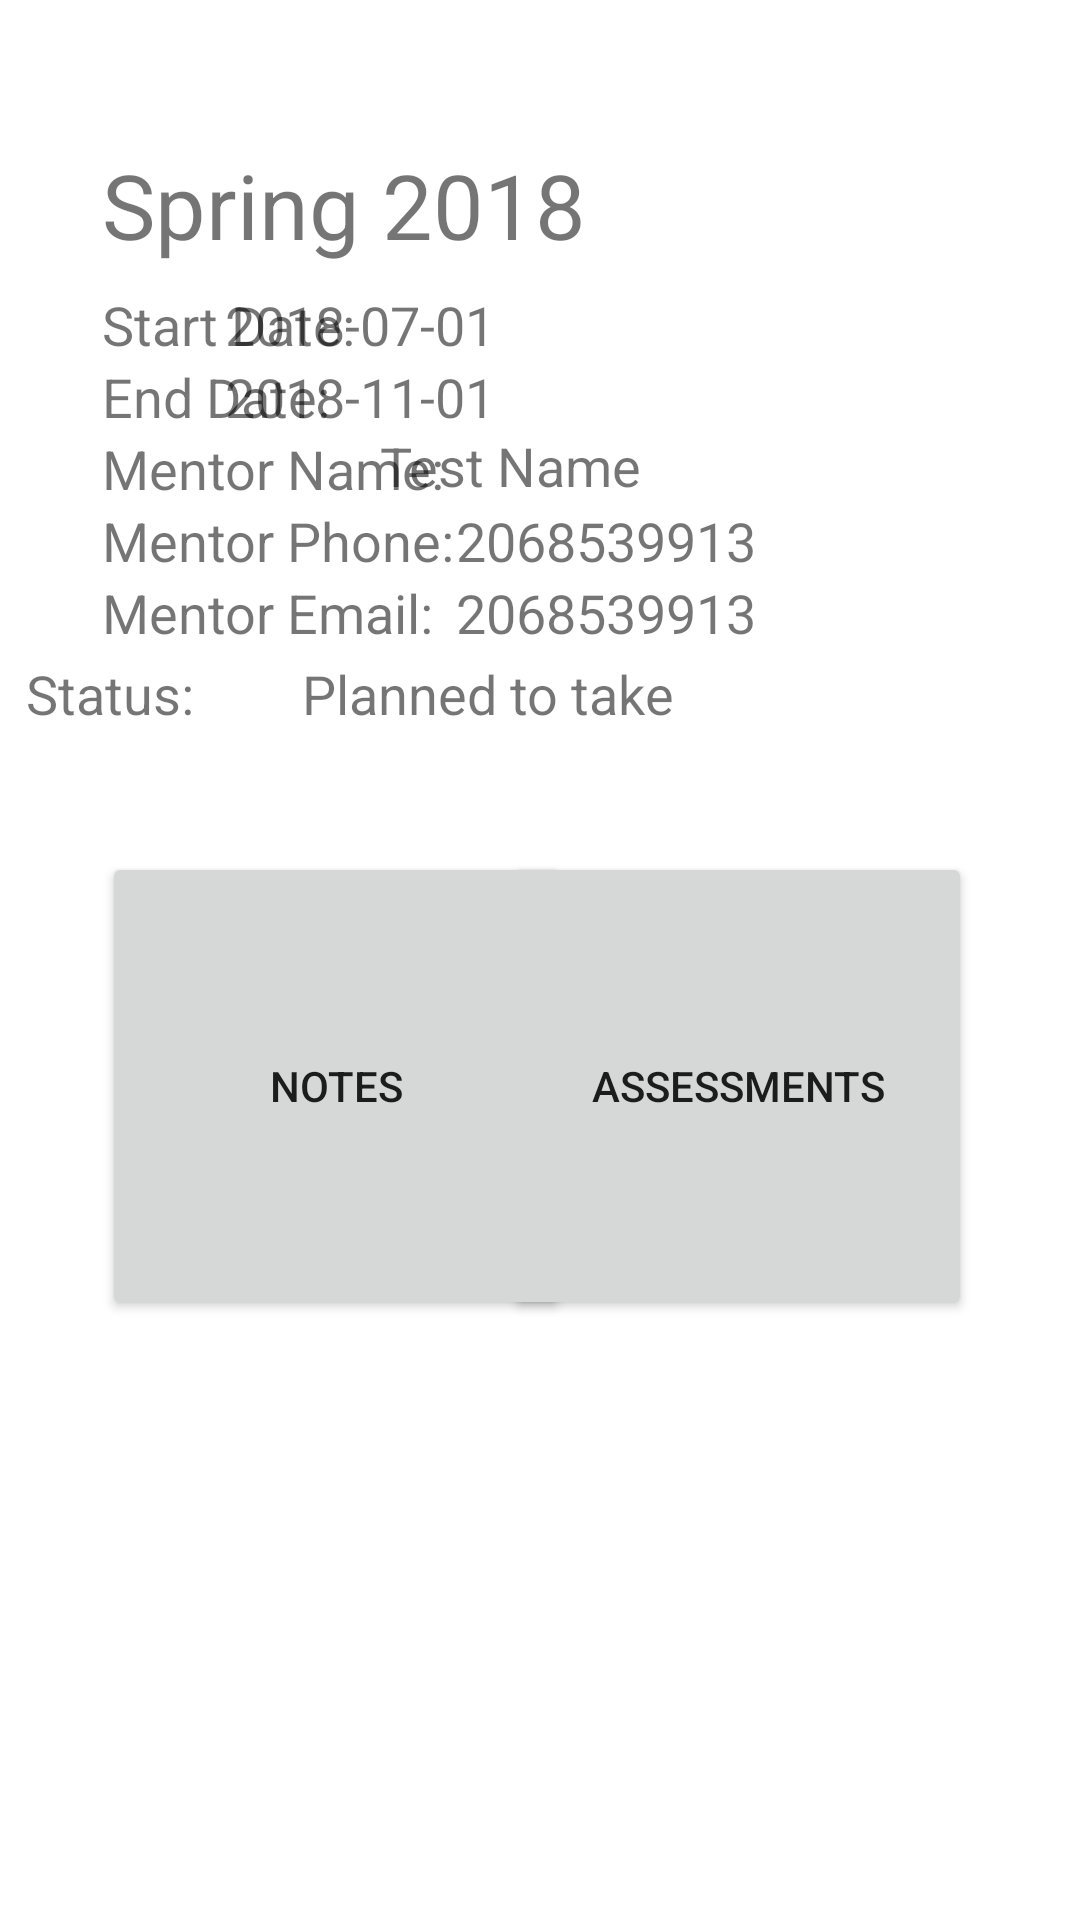

Produce the Android XML layout that renders to this screen, including the resource entries it uses.
<!-- AndroidManifest.xml: application theme Theme.WGUABM2 -->
<!-- res/layout/activity_course_details.xml -->
<?xml version="1.0" encoding="utf-8"?>
<androidx.constraintlayout.widget.ConstraintLayout xmlns:android="http://schemas.android.com/apk/res/android"
    xmlns:app="http://schemas.android.com/apk/res-auto"
    xmlns:tools="http://schemas.android.com/tools"
    android:layout_width="match_parent"
    android:layout_height="match_parent">

    <TextView
        android:id="@+id/courseStatusText"
        android:layout_width="128dp"
        android:layout_height="25dp"
        android:layout_marginStart="126dp"
        android:layout_marginTop="219dp"
        android:layout_marginEnd="157dp"
        android:text="Planned to take"
        android:textSize="18sp"
        app:layout_constraintEnd_toEndOf="parent"
        app:layout_constraintStart_toStartOf="parent"
        app:layout_constraintTop_toTopOf="parent" />

    <TextView
        android:id="@+id/courseStatusLabel"
        android:layout_width="95dp"
        android:layout_height="25dp"
        android:layout_marginStart="34dp"
        android:layout_marginTop="219dp"
        android:layout_marginEnd="282dp"
        android:text="Status: "
        android:textSize="18sp"
        app:layout_constraintEnd_toEndOf="parent"
        app:layout_constraintStart_toStartOf="parent"
        app:layout_constraintTop_toTopOf="parent" />

    <TextView
        android:id="@+id/courseEndDateText"
        android:layout_width="128dp"
        android:layout_height="25dp"
        android:layout_marginStart="34dp"
        android:layout_marginTop="120dp"
        android:layout_marginEnd="157dp"
        android:text="2018-11-01"
        android:textSize="18sp"
        app:layout_constraintEnd_toEndOf="parent"
        app:layout_constraintHorizontal_bias="1.0"
        app:layout_constraintStart_toStartOf="parent"
        app:layout_constraintTop_toTopOf="parent" />

    <TextView
        android:id="@+id/courseMentorNameText"
        android:layout_width="128dp"
        android:layout_height="25dp"
        android:layout_marginStart="152dp"
        android:layout_marginTop="143dp"
        android:layout_marginEnd="131dp"
        android:text="Test Name"
        android:textSize="18sp"
        app:layout_constraintEnd_toEndOf="parent"
        app:layout_constraintStart_toStartOf="parent"
        app:layout_constraintTop_toTopOf="parent" />

    <TextView
        android:id="@+id/courseMentorPhoneText"
        android:layout_width="128dp"
        android:layout_height="25dp"
        android:layout_marginStart="152dp"
        android:layout_marginTop="168dp"
        android:layout_marginEnd="131dp"
        android:text="2068539913"
        android:textSize="18sp"
        app:layout_constraintEnd_toEndOf="parent"
        app:layout_constraintHorizontal_bias="0.0"
        app:layout_constraintStart_toStartOf="parent"
        app:layout_constraintTop_toTopOf="parent" />

    <TextView
        android:id="@+id/courseMentorEmailText"
        android:layout_width="200dp"
        android:layout_height="25dp"
        android:layout_marginStart="152dp"
        android:layout_marginTop="192dp"
        android:layout_marginEnd="131dp"
        android:text="2068539913"
        android:textSize="18sp"
        app:layout_constraintEnd_toEndOf="parent"
        app:layout_constraintHorizontal_bias="0.0"
        app:layout_constraintStart_toStartOf="parent"
        app:layout_constraintTop_toTopOf="parent" />

    <TextView
        android:id="@+id/courseStartDateText"
        android:layout_width="128dp"
        android:layout_height="25dp"
        android:layout_marginStart="34dp"
        android:layout_marginTop="96dp"
        android:layout_marginEnd="157dp"
        android:text="2018-07-01"
        android:textSize="18sp"
        app:layout_constraintEnd_toEndOf="parent"
        app:layout_constraintHorizontal_bias="1.0"
        app:layout_constraintStart_toStartOf="parent"
        app:layout_constraintTop_toTopOf="parent" />

    <TextView
        android:id="@+id/courseTitleText"
        android:layout_width="300dp"
        android:layout_height="45dp"
        android:layout_marginStart="34dp"
        android:layout_marginTop="48dp"
        android:layout_marginEnd="157dp"
        android:text="Spring 2018"
        android:textSize="30sp"
        app:layout_constraintEnd_toEndOf="parent"
        app:layout_constraintHorizontal_bias="0.0"
        app:layout_constraintStart_toStartOf="parent"
        app:layout_constraintTop_toTopOf="parent" />

    <TextView
        android:id="@+id/courseStartDateLabel"
        android:layout_width="95dp"
        android:layout_height="25dp"
        android:layout_marginStart="34dp"
        android:layout_marginTop="96dp"
        android:layout_marginEnd="157dp"
        android:text="Start Date: "
        android:textSize="18sp"
        app:layout_constraintEnd_toEndOf="parent"
        app:layout_constraintHorizontal_bias="0.0"
        app:layout_constraintStart_toStartOf="parent"
        app:layout_constraintTop_toTopOf="parent" />

    <TextView
        android:id="@+id/courseEndDateLabel"
        android:layout_width="95dp"
        android:layout_height="25dp"
        android:layout_marginStart="34dp"
        android:layout_marginTop="120dp"
        android:layout_marginEnd="157dp"
        android:text="End Date: "
        android:textSize="18sp"
        app:layout_constraintEnd_toEndOf="parent"
        app:layout_constraintHorizontal_bias="0.0"
        app:layout_constraintStart_toStartOf="parent"
        app:layout_constraintTop_toTopOf="parent" />

    <TextView
        android:id="@+id/courseMentorNameLabel"
        android:layout_width="118dp"
        android:layout_height="27dp"
        android:layout_marginStart="34dp"
        android:layout_marginTop="144dp"
        android:layout_marginEnd="157dp"
        android:text="Mentor Name: "
        android:textSize="18sp"
        app:layout_constraintEnd_toEndOf="parent"
        app:layout_constraintHorizontal_bias="0.0"
        app:layout_constraintStart_toStartOf="parent"
        app:layout_constraintTop_toTopOf="parent" />

    <TextView
        android:id="@+id/courseMentorPhoneLabel"
        android:layout_width="118dp"
        android:layout_height="27dp"
        android:layout_marginStart="34dp"
        android:layout_marginTop="168dp"
        android:layout_marginEnd="157dp"
        android:text="Mentor Phone: "
        android:textSize="18sp"
        app:layout_constraintEnd_toEndOf="parent"
        app:layout_constraintHorizontal_bias="0.0"
        app:layout_constraintStart_toStartOf="parent"
        app:layout_constraintTop_toTopOf="parent" />

    <TextView
        android:id="@+id/courseMentorEmailLabel"
        android:layout_width="118dp"
        android:layout_height="27dp"
        android:layout_marginStart="34dp"
        android:layout_marginTop="192dp"
        android:layout_marginEnd="157dp"
        android:text="Mentor Email: "
        android:textSize="18sp"
        app:layout_constraintEnd_toEndOf="parent"
        app:layout_constraintHorizontal_bias="0.0"
        app:layout_constraintStart_toStartOf="parent"
        app:layout_constraintTop_toTopOf="parent" />

    <Button
        android:id="@+id/assessmentsButton"
        android:layout_width="156dp"
        android:layout_height="156dp"
        android:layout_marginTop="284dp"
        android:layout_marginEnd="36dp"
        android:text="Assessments"
        app:layout_constraintEnd_toEndOf="parent"
        app:layout_constraintTop_toTopOf="parent" />

    <Button
        android:id="@+id/courseNotesButton"
        android:layout_width="156dp"
        android:layout_height="156dp"
        android:layout_marginStart="34dp"
        android:layout_marginTop="284dp"
        android:text="Notes"
        app:layout_constraintStart_toStartOf="parent"
        app:layout_constraintTop_toTopOf="parent" />
</androidx.constraintlayout.widget.ConstraintLayout>
<!-- resources referenced by this layout -->
<resources>
  <style name="Theme.WGUABM2" parent="Theme.MaterialComponents.DayNight.DarkActionBar">
          
          <item name="colorPrimary">@color/purple_500</item>
          <item name="colorPrimaryVariant">@color/purple_700</item>
          <item name="colorOnPrimary">@color/white</item>
          
          <item name="colorSecondary">@color/teal_200</item>
          <item name="colorSecondaryVariant">@color/teal_700</item>
          <item name="colorOnSecondary">@color/black</item>
          
          <item name="android:statusBarColor" tools:targetApi="l">?attr/colorPrimaryVariant</item>
          
      </style>
  <!-- not gathered from this repository: default colours our renderer supplied (Android Studio template values) -->
  <color name="purple_500">#FF6200EE</color>
  <color name="purple_700">#FF3700B3</color>
  <color name="teal_200">#FF03DAC5</color>
  <color name="teal_700">#FF018786</color>
  <color name="black">#FF000000</color>
  <color name="white">#FFFFFFFF</color>
</resources>
